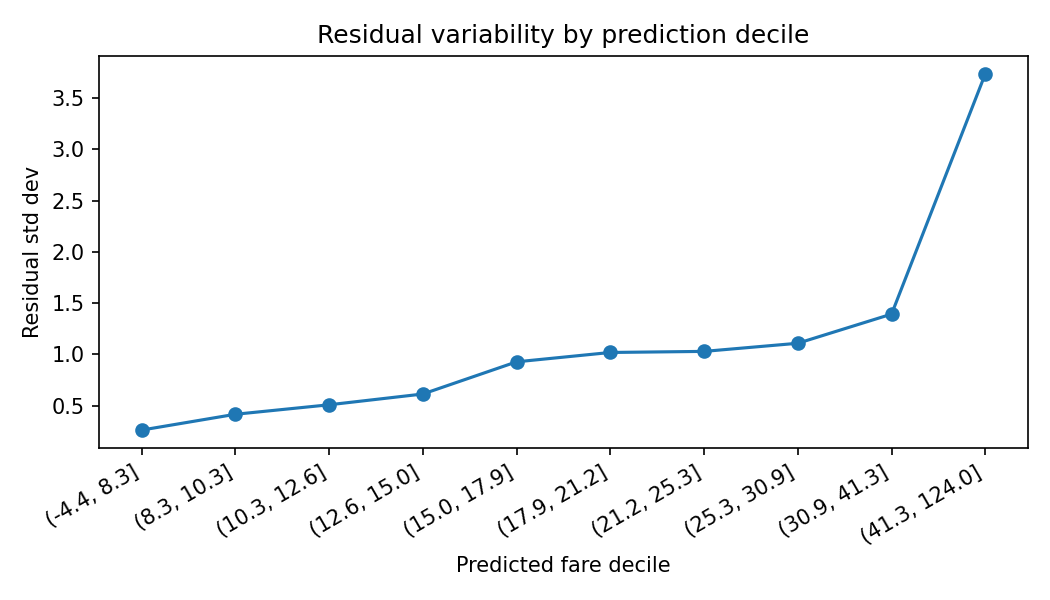

The data file committed next to this chart (first rows):
pred_decile, resid_var, resid_std, resid_mean, n
(-4.401000000000001, 8.32], 0.06887, 0.2624, -0.03255, 1627432
(8.32, 10.327], 0.1736, 0.4167, -0.02617, 1627432
(10.327, 12.561], 0.2593, 0.5092, -0.01617, 1627432
(12.561, 14.984], 0.3774, 0.6143, 0.07528, 1627441
(14.984, 17.918], 0.8618, 0.9284, 0.08785, 1627423
(17.918, 21.19], 1.039, 1.02, -0.006199, 1627431
(21.19, 25.252], 1.061, 1.03, -0.04532, 1627432
(25.252, 30.93], 1.231, 1.109, -0.06761, 1627432
(30.93, 41.278], 1.943, 1.394, -0.02439, 1627432
(41.278, 123.961], 13.97, 3.738, 0.4177, 1627432
